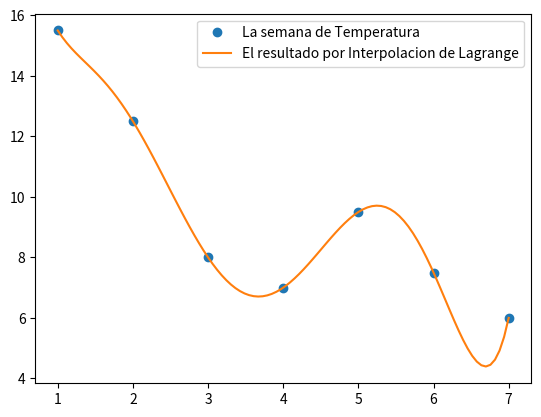

Write the Python code that produced this figure.
#Importar la libreria
import numpy as np
import matplotlib.pyplot as plt

#Datos de prueba
baja = np.array([10,7,4,3,5,2,2]) #Temperatura baja
alta = np.array([21,18,12,11,14,13,10]) #Temperatura alta

#Variables para trabajar:
dias = len(baja) #Esto es para contar cuanto dias
promedio_T = np.zeros(dias)
dias_lista = np.zeros(dias)

#Sacar promedio de temperatura
for i in range (dias):
    promedio_T[i]= (alta[i]+baja[i])/2

#Contar cantidad de dias
j = 1
for i in range (len(promedio_T)):
    dias_lista[i] = j
    j += 1

#Validacion de proceso:
def Cantidad_dias (x,y):
    xx = len(x)
    yy = len(y)
    if xx != yy:
        return False
    else:
        return True

#Procedimiento para el Interpolacion de Lagrange:

#Sacar el valor el vector "X":
xpp = np.linspace(min(dias_lista), max(dias_lista), 100)

#Sacar el valor el vector "Y":
ypp = 0
for i in range (dias):
    acum_p = 1 #Para acumular el valor de y
    for j in range (dias):
        if i!= j:
            acum_p *= (xpp-dias_lista[j])/(dias_lista[i]-dias_lista[j])
    ypp += promedio_T[i] * acum_p

#Grafica
plt.plot(dias_lista, promedio_T, 'o', label="La semana de Temperatura")
plt.plot(xpp,ypp,label="El resultado por Interpolacion de Lagrange")
plt.legend()
plt.show()